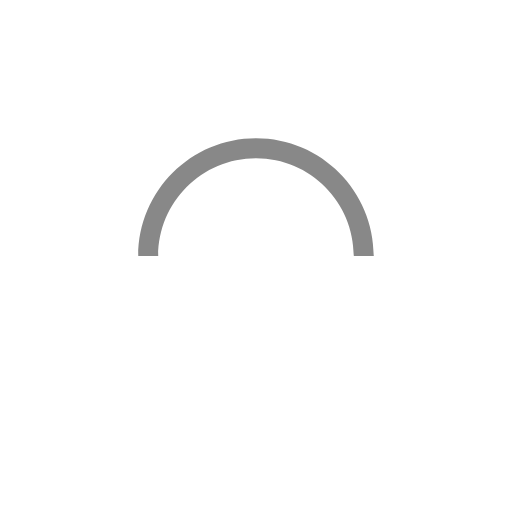
t = 0.00 s
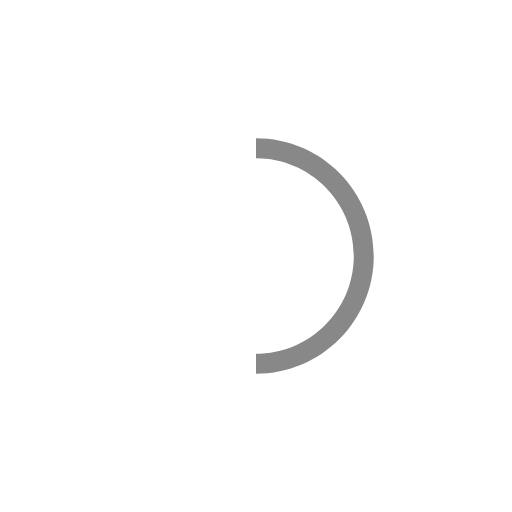
t = 0.25 s
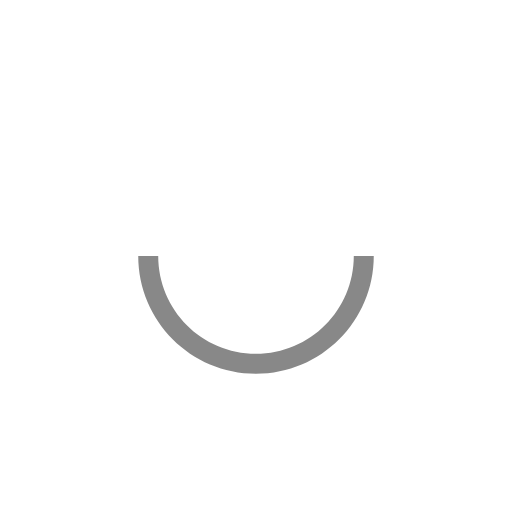
t = 0.50 s
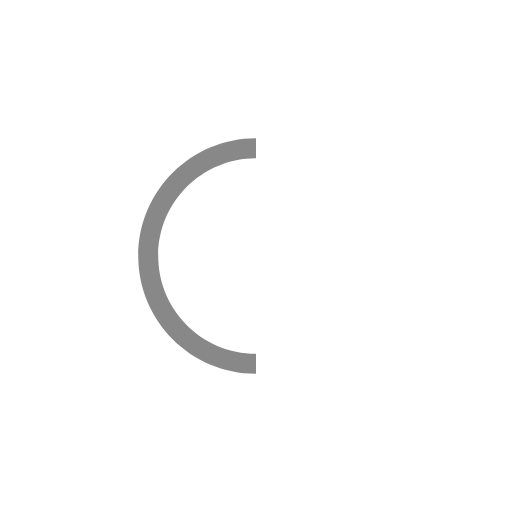
t = 0.75 s

The animated SVG that drew these frames (rendered in a browser with its animation timeline set to each time). Animation: 1 SMIL element (animateTransform=1); one cycle of 1.00 s, repeats indefinitely.

<svg version="1.1" id="L9" xmlns="http://www.w3.org/2000/svg" xmlns:xlink="http://www.w3.org/1999/xlink" x="0px" y="0px"
  viewBox="0 0 100 100" enable-background="new 0 0 0 0" xml:space="preserve">
    <path fill="#888888" d="M73,50c0-12.7-10.3-23-23-23S27,37.3,27,50 M30.9,50c0-10.5,8.5-19.1,19.1-19.1S69.1,39.5,69.1,50">
      <animateTransform
         attributeName="transform"
         attributeType="XML"
         type="rotate"
         dur="1s"
         from="0 50 50"
         to="360 50 50"
         repeatCount="indefinite" />
  </path>
</svg>
